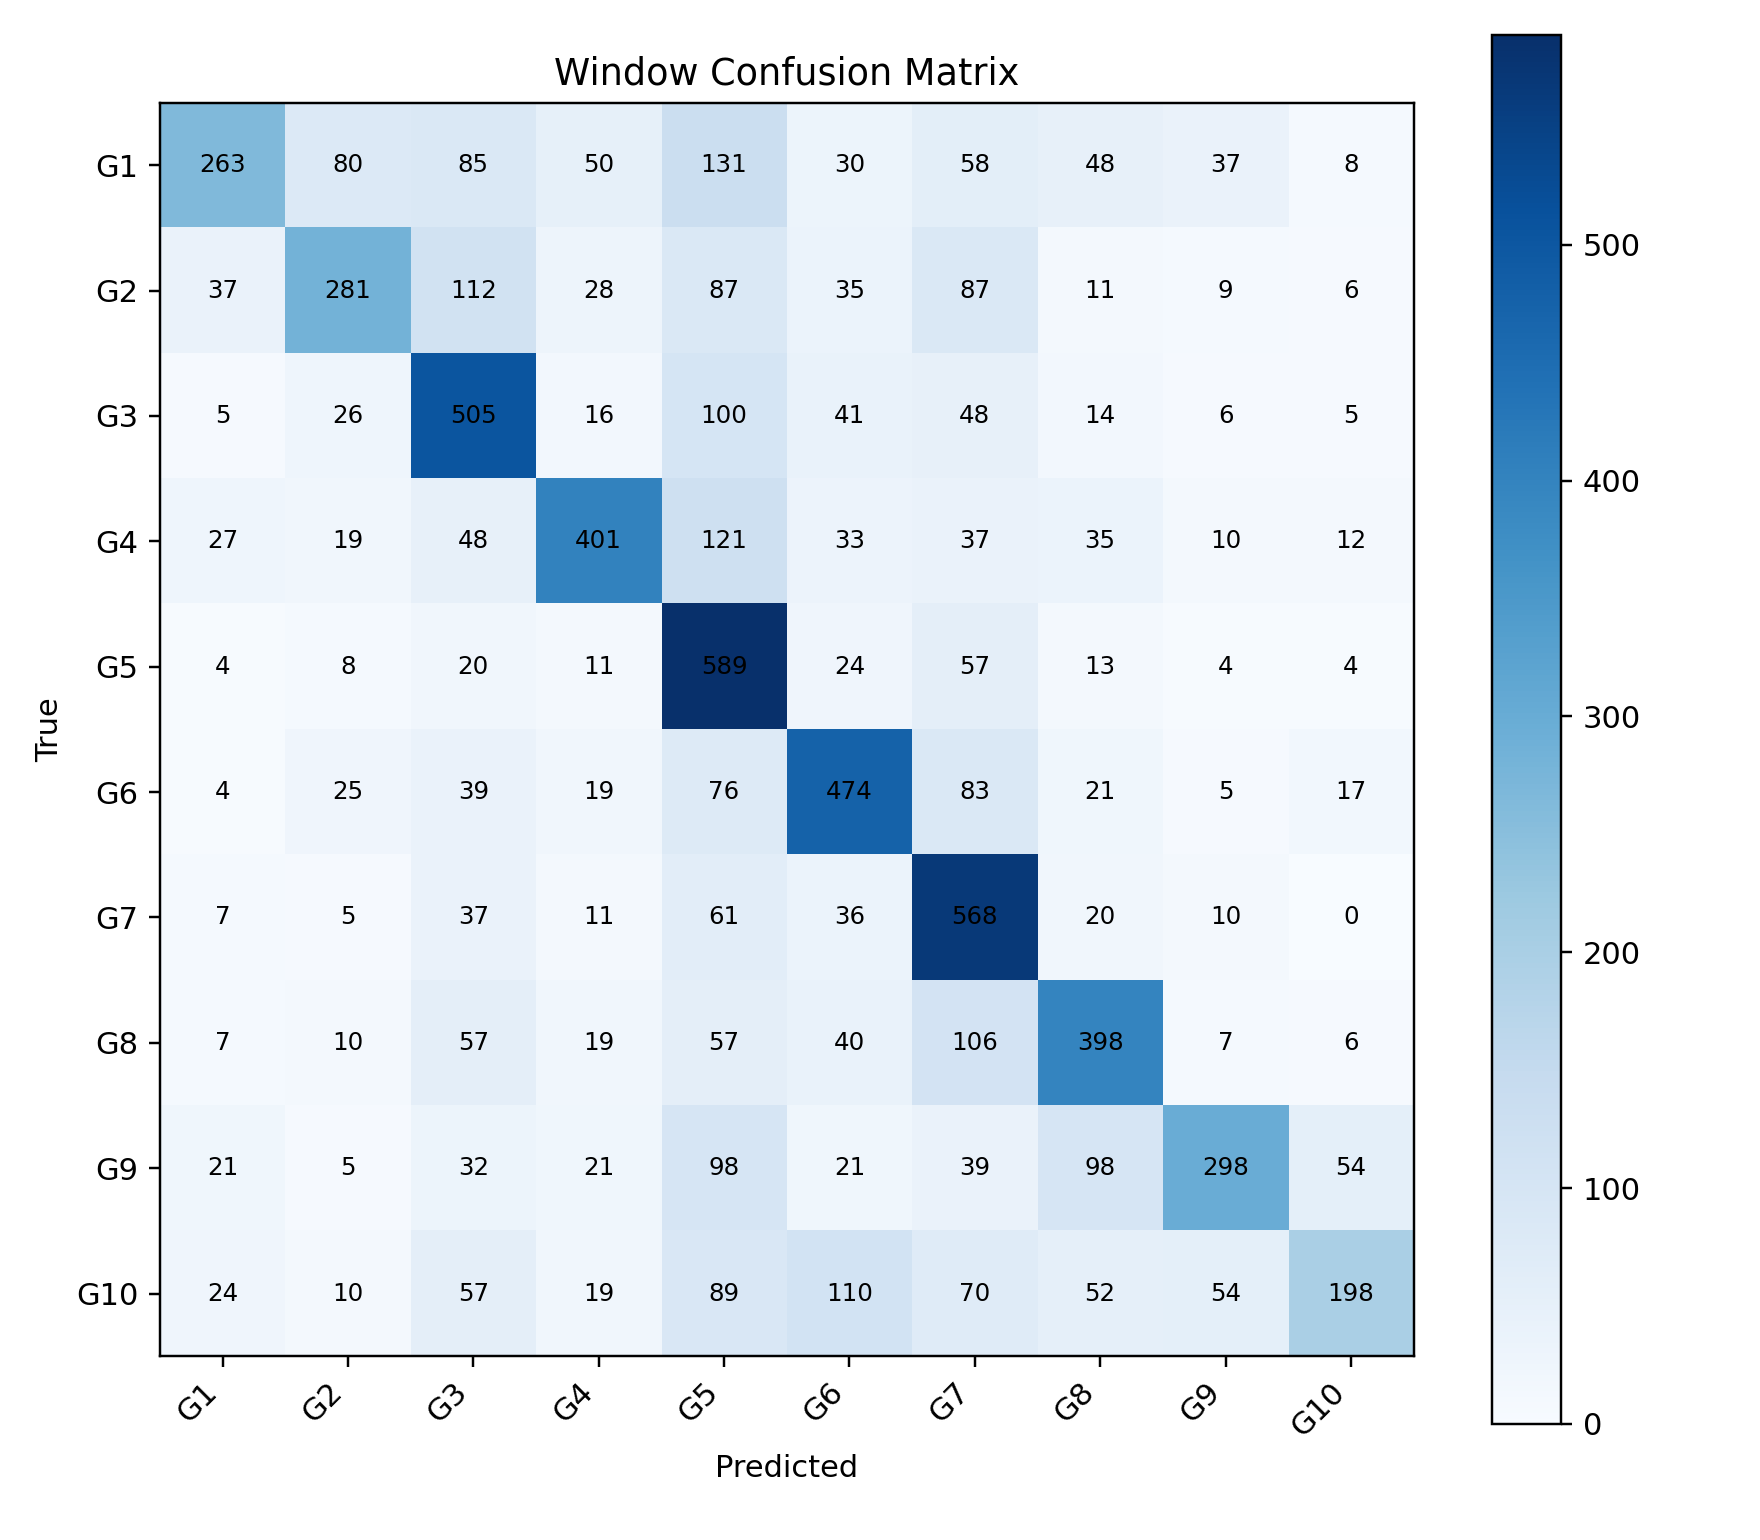

The data file committed next to this chart (first rows):
, G1, G2, G3, G4, G5, G6, G7, G8, G9, G10
G1, 263, 80, 85, 50, 131, 30, 58, 48, 37, 8
G2, 37, 281, 112, 28, 87, 35, 87, 11, 9, 6
G3, 5, 26, 505, 16, 100, 41, 48, 14, 6, 5
G4, 27, 19, 48, 401, 121, 33, 37, 35, 10, 12
G5, 4, 8, 20, 11, 589, 24, 57, 13, 4, 4
G6, 4, 25, 39, 19, 76, 474, 83, 21, 5, 17
G7, 7, 5, 37, 11, 61, 36, 568, 20, 10, 0
G8, 7, 10, 57, 19, 57, 40, 106, 398, 7, 6
G9, 21, 5, 32, 21, 98, 21, 39, 98, 298, 54
G10, 24, 10, 57, 19, 89, 110, 70, 52, 54, 198
